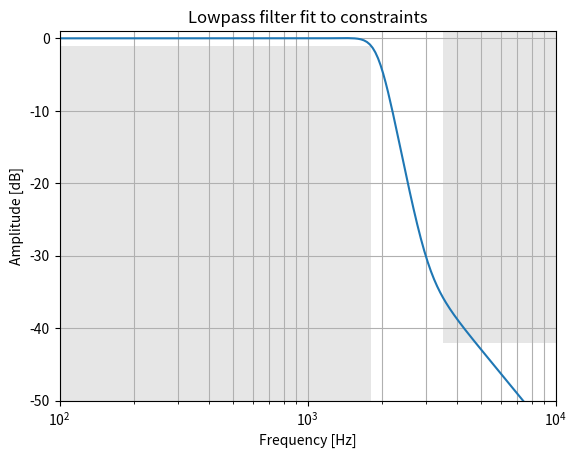

This figure's Python source: (Note: this script raises an exception after producing the figure.)
import numpy as np
import matplotlib.pyplot as plt
import scipy.signal as signal
import scipy.linalg as lin
import scipy.misc as misc


def plot_zpk(z, p, k, fp, fs, Amax, Amin, sample_rate=48e3):
    f, h = signal.freqz_zpk(z, p, k, fs=sample_rate)
    
    plt.plot(f, 20 * np.log10(abs(h)))
    plt.xscale('log')
    plt.title('Lowpass filter fit to constraints')
    plt.xlabel('Frequency [Hz]')
    plt.ylabel('Amplitude [dB]')
    plt.grid(True, which='both', axis='both')
    plt.fill([1e2, 1e2,  fp,  fp], [-Amin*2, -Amax, -Amax, -Amin*2], '0.9', lw=0) # pass
    plt.fill([fs, fs,  1e4,  1e4], [-Amin, Amax, Amax, -Amin], '0.9', lw=0) # stop
    plt.axis([1e2, 1e4, -50, 1])

def plot_step(analog_system, discrete_system, num_samples=100, sample_rate=48e3, plot_error=False):

    n = np.arange(num_samples)
    _, ya = signal.step2(analog_system, T=n/sample_rate)
    _, yd = signal.dstep((*discrete_system,1/sample_rate), t=n/sample_rate)


    fig, ax1 = plt.subplots()
    ax1.set_title('Invariância ao degrau')

    ax1.plot(n,ya,'b')
    ax1.plot(n,np.ravel(yd),'k.')
    ax1.set_ylabel('Amplitude', color='b')
    ax1.set_xlabel('Amostras')
    ax1.grid(True)
    ax1.legend(['Analógico', 'Discreto'])

    if plot_error:
        ax2 = ax1.twinx()
        ax2.plot(n, np.abs(ya-np.ravel(yd)), 'r')
        ax2.set_ylabel('Erro', color='r')
        ax2.axis('tight')

    pass

sample_rate = 48e3

fp = 1.8e3
fs = 3.5e3

Amax = 1
Amin = 42


N, Wn = signal.buttord(2*np.pi*fp, 2*np.pi*fs, Amax, Amin, analog=True)

print(f'Amax = {Amax} dB, Amin = {Amin} dB')
print(f'fp = {fp/1e3} kHz, fs = {fs/1e3} kHz')
print(f'Butterworth order = {N}')
print(f'Wn = 2π * {Wn/2/np.pi:.3f}Hz')

z, p, k = signal.butter(N, Wn, output='zpk', btype='low', analog=True)
b, a = signal.zpk2tf(z, p, k)

print(f'z = {z}')
print(f'p = {p}')
print(f'k = {k}')
print(f'b = {b}')
print(f'a = {a}')



zd, pd, kd, dt = signal.cont2discrete((z,p,k), 1/sample_rate, method='zoh', alpha=None)

print(f'zd = {zd}')
print(f'pd = {pd}')
print(f'kd = {kd}')

plot_zpk(zd, pd, kd, fp, fs, Amax, Amin)

analog_system = (z,p,k)
discrete_system = (zd,pd,kd)
plot_step(analog_system, discrete_system, num_samples=100, sample_rate=sample_rate, plot_error=True)
plt.show()




